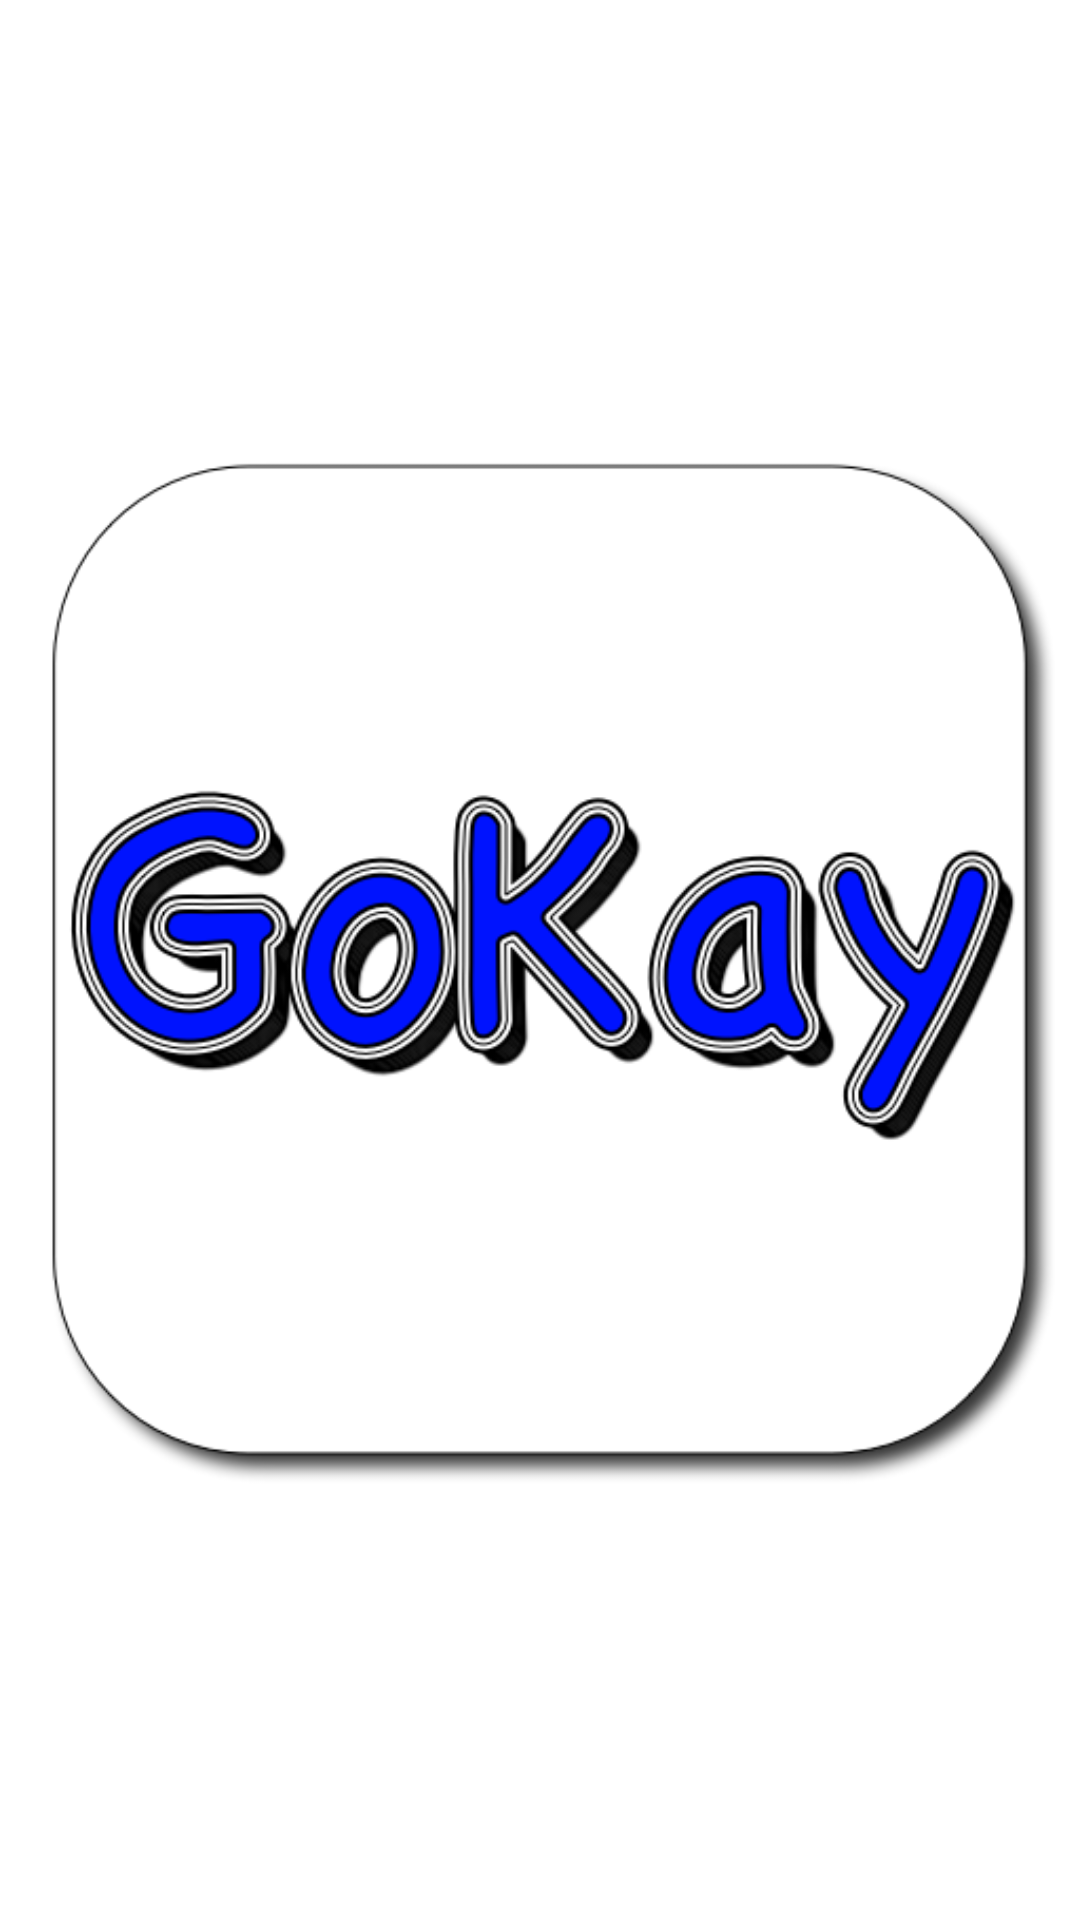

Layout XML and referenced resources for this Android screen:
<!-- AndroidManifest.xml: application theme Theme.Wemo -->
<!-- res/layout/activity_splash.xml -->
<?xml version="1.0" encoding="utf-8"?>
<LinearLayout xmlns:android="http://schemas.android.com/apk/res/android"
    xmlns:app="http://schemas.android.com/apk/res-auto"
    xmlns:tools="http://schemas.android.com/tools"
    android:layout_width="match_parent"
    android:layout_height="match_parent"
    android:gravity="center"
    android:orientation="vertical"
    android:backgroundTint="@color/white"
    android:layout_gravity="center"
    tools:context=".SplashActivity">

    <ImageView
        android:layout_width="match_parent"
        android:layout_height="match_parent"
        android:scaleType="fitCenter"
        android:src="@drawable/gokay"/>


</LinearLayout>
<!-- resources referenced by this layout -->
<resources>
  <!-- drawable gokay: png bitmap (drawable, 73636 bytes) -->
  <style name="Theme.Wemo" parent="Theme.MaterialComponents.DayNight.NoActionBar">
          
          <item name="colorPrimary">@color/purple_500</item>
          <item name="colorPrimaryVariant">@color/purple_700</item>
          <item name="colorOnPrimary">@color/white</item>
          
          <item name="colorSecondary">@color/teal_200</item>
          <item name="colorSecondaryVariant">@color/teal_700</item>
          <item name="colorOnSecondary">@color/black</item>
          
          <item name="android:windowActionBar">false</item>
          <item name="android:windowNoTitle">true</item>
  
          <item name="android:statusBarColor" tools:targetApi="l">?attr/colorPrimaryVariant</item>
          
      </style>
  <!-- not gathered from this repository: default colours our renderer supplied (Android Studio template values) -->
  <color name="purple_500">#FF6200EE</color>
  <color name="purple_700">#FF3700B3</color>
  <color name="teal_200">#FF03DAC5</color>
  <color name="teal_700">#FF018786</color>
  <color name="black">#FF000000</color>
  <color name="white">#FFFFFFFF</color>
</resources>
